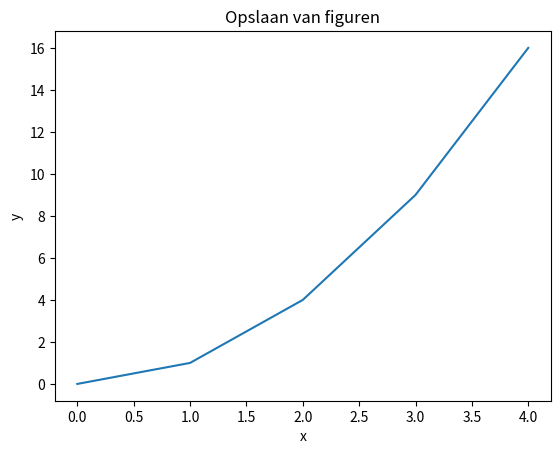

Recreate this plot in Python.
import matplotlib.pyplot as plt

x = [0, 1, 2, 3, 4]
y = [0, 1, 4, 9, 16]

plt.plot(x, y)
plt.title("Opslaan van figuren")
plt.xlabel("x")
plt.ylabel("y")

# Opslaan vóór plt.show()
plt.savefig("plot_example.png", dpi=150, bbox_inches="tight")
plt.savefig("plot_example.pdf")   # vectorformaat
plt.show()